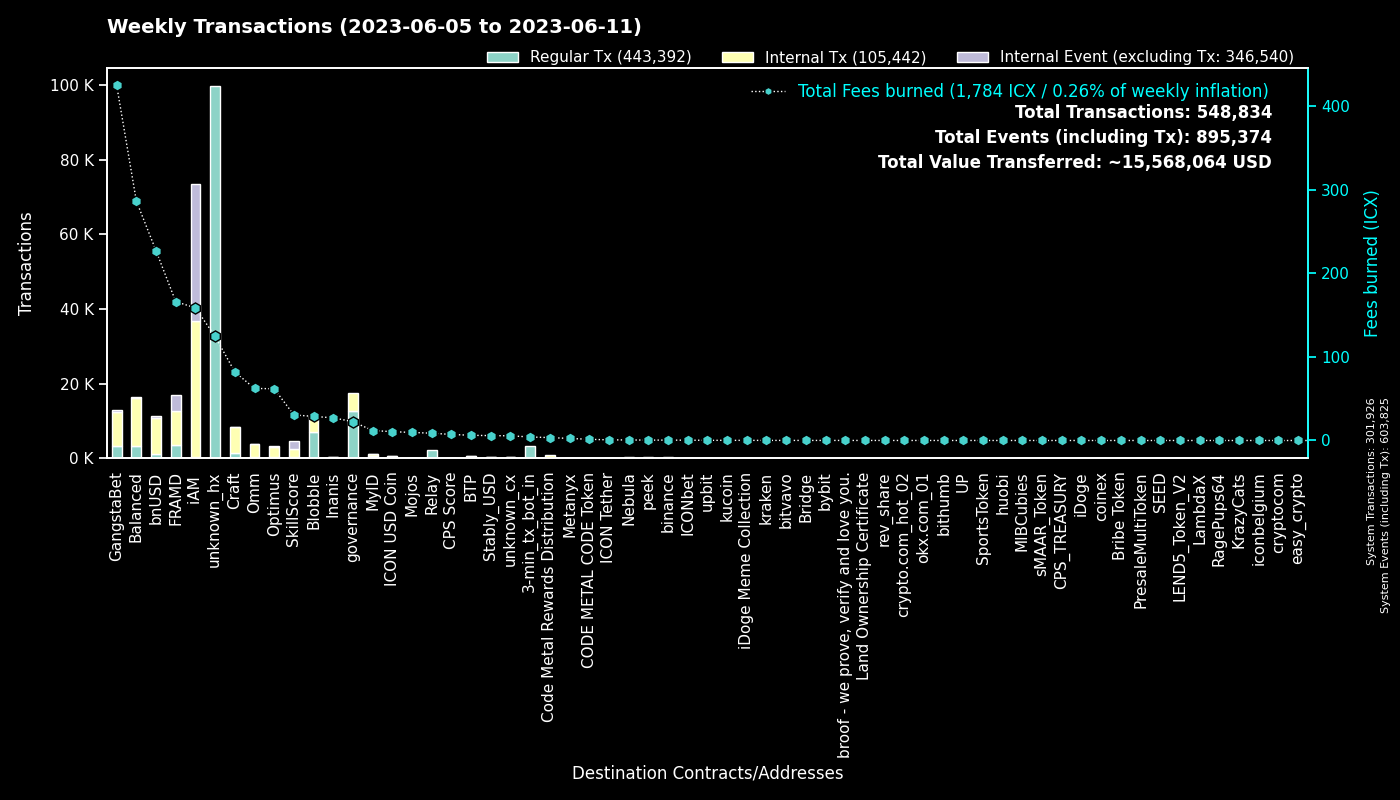

The file beside this chart, header and first rows:
to, Regular Tx, Fees burned, to_def, Internal Tx, Internal Event (excluding Tx), group
0, 301891, 0.0, System, 35, 301899, System
hxc80b59718ee86d01dc5c60de0c38df2a93cf4a…, 82039, 102.5, unknown_hx, 0, 0, unknown_hx
cx00000000000000000000000000000000000000…, 12718, 22.53, governance, 4742, 0, governance
hxb2909c4ff4a720978d1b64b851c3d083d8f21c…, 11684, 14.61, unknown_hx, 0, 0, unknown_hx
cxf14dea1cff7ceb29a46e6d04533a08f84441e4…, 4201, 17.55, Blobble Stake Token, 4280, 0, Blobble
cx2aa9b28a657e3121b75d3d4fe65e569398645d…, 3488, 99.52, FRAMD Token, 5156, 458, FRAMD
hx11de4e28be4845de3ea392fd8d758655bf766c…, 3360, 4.2, 3-min_tx_bot_in, 0, 0, 3-min_tx_bot_in
cxf2ca3b655a782f39227934d37ff3b77f9b1ebc…, 2715, 11.01, unknown_cx, 0, 0, Blobble
cxca5faa5a71d986a2e84dd7e6f5ff791d29901e…, 2167, 8.727, Relay_4, 0, 0, Relay
cx2609b924e33ef00b648a409245c7ea394c4678…, 1387, 114.5, balanced_sicx, 4406, 62, Balanced
cxe5c2c460364acc5f8c1d5ca925930043d8d9c9…, 1379, 6.481, GangstaBet Crown, 1443, 0, GangstaBet
cx88fd7df7ddff82f7cc735c871dc519838cb235…, 1089, 226.9, bnUSD, 9759, 338, bnUSD
cx5a0af85407c69945eb318d4ac18e9e84218416…, 833, 22.5, GangWar Simulation, 2936, 363, GangstaBet
cx66d4d90f5f113eba575bf793570135f9b10cec…, 600, 37.13, balanced_loans, 1469, 74, Balanced
cx7ecb16e4c143b95e01d05933c17cb986cfe618…, 568, 42.38, CraftRewards, 3116, 27, Craft
cx9c4698411c6d9a780f605685153431dcda0460…, 496, 5.516, Auction, 2025, 0, Craft
hxb568381d35d3e7a6383200e8a0d30310af20b9…, 326, 0.4075, binance_hot, 0, 0, binance
cx2dc662031f3d62bcdba4f63e9bf827767c8475…, 320, 30.6, SkillScore, 2078, 2156, SkillScore
cx2e6d0fc0eca04965d06038c8406093337f085f…, 308, 33.06, Craft, 1532, 40, Craft
cxba62bb61baf8dd8b6a04633fe33806547785a0…, 307, 9.588, MyID_3, 305, 0, MyID
cx14002628a4599380f391f708843044bc93dce2…, 294, 158.7, iAM Div, 36463, 36564, iAM
cxd17316e24ee40f2ef8ed6f3a497311db1b3520…, 285, 5.245, GangstaVerse LootBox, 1422, 0, GangstaBet
cx28b2ec885b50c8a93da752f2d0467a67127a70…, 251, 16.64, CROWN, 1600, 113, GangstaBet
cx694e8c9f1a05c8c3719f30d46b97697960e428…, 235, 2.214, MyID_2, 235, 0, MyID
cx8683d50b9f53275081e13b64fba9d6a56b7c57…, 219, 313.2, gangstabet_trade, 77, 7, GangstaBet
cx10d59e8103ab44635190bd4139dbfd682fa2d0…, 217, 9.477, balanced_rewards, 653, 0, Balanced
cxf61cd5a45dc9f91c15aa65831a30a90d59a096…, 206, 34.02, balanced_baln, 1373, 107, Balanced
cxa0af3165c08318e988cb30993b3048335b94af…, 203, 10.09, balanced_dex, 721, 0, Balanced
cx21e94c08c03daee80c25d8ee3ea22a20786ec2…, 186, 45.37, Balanced Router, 2112, 98, Balanced
cxcc711062b732ed14954008da8a5b5193b4d486…, 168, 0.3108, peek_1, 0, 0, peek
cx28497aef34ec44ad2be9249daddfbe34b54f30…, 156, 2.629, Balanced Bribe, 156, 0, Balanced
cx30f18d26f45d990112a4cd4825c0b79af73aac…, 154, 66.6, Yetis, 3790, 3806, FRAMD
cxaa99a164586883eed0322d62a31946dfa9491f…, 151, 13.03, optimus_rewards, 417, 14, Optimus
cx203d9cd2a669be67177e997b8948ce2c35caff…, 144, 26.12, balanced_dividends, 1520, 32, Balanced
cxcb455f26a2c01c686fa7f30e1e3661642dd53c…, 140, 33.9, omm_lending, 2611, 0, Omm
hxbb984f278abd66ae2155edbd91f8c87ce98411…, 140, 0.175, kucoin, 0, 0, kucoin
cxe971c0a92c58db502e4a224efc6ba311eb1c17…, 127, 26.4, Inanis Treasury, 234, 24, Inanis
cx6139a27c15f1653471ffba0b4b88dc15de7e32…, 116, 38.59, gangstabet_token, 1408, 41, GangstaBet
hx68646780e14ee9097085f7280ab137c3633b4b…, 102, 0.1275, kraken_hot, 0, 0, kraken
cx1a29259a59f463a67bb2ef84398b30ca56b583…, 97, 21.98, omm_token, 776, 55, Omm
cx7b1843b7ef5368a080ccf59c0a9d1bdec474f9…, 85, 5.175, optimus_dividends, 851, 0, Optimus
cx85954d0dae92b63bf5cba03a59ca4ffe687bad…, 83, 0.5145, NebulaMultiToken, 118, 0, Nebula
cx785d504f44b5d2c8dac04c5a1ecd75f18ee57d…, 80, 6.024, Finance Token, 256, 4, Optimus
cx334db6519871cb2bfd154cec0905ced4ea142d…, 77, 0.2541, unknown_cx, 0, 0, unknown_cx
cx43e2eec79eb76293c298f2b17aec06097be606…, 76, 3.447, balanced_staking, 179, 0, Balanced
hxa390d24fdcba68515b492ffc553192802706a1…, 75, 0.09375, bitvavo_hot, 0, 0, bitvavo
cx9f4ab72f854d3ccdc59aa6f2c3e2215dd62e87…, 74, 7.236, CPS Score, 91, 8, CPS Score
cx82c8c091b41413423579445032281bca5ac14f…, 73, 0.777, Craft, 72, 52, Craft
cx384018e03aa8b739472c7a0645b70df97550e2…, 71, 21.71, GangstaBet, 66, 0, GangstaBet
cx9e3cadcc1a4be3323ea23371b84575abb32703…, 64, 0.1315, MyID_1, 0, 64, MyID
hx6b91c8dea3114de74ecfa85908b875778c2b59…, 63, 0.07875, bybit, 0, 0, bybit
cxae3034235540b924dfcc1b45836c293dcc82bf…, 53, 10.57, ICON USD Coin, 577, 2, ICON USD Coin
cx8dc674ce709c518bf1a6058a2722a59f94b6fb…, 50, 2.029, Balanced StakedLP, 150, 0, Balanced
hx133323c2e990994816b548a9e7eb080a5eac80…, 43, 0.05375, unknown_hx, 0, 0, unknown_hx
cx7b4472ca8408eca00a8b483c7151b11ae73598…, 40, 0.245, unknown_cx, 0, 0, Blobble
cxbb2871f468a3008f80b08fdde5b8b951583acf…, 40, 5.825, Stably_USD, 364, 4, Stably_USD
hx6332c8a8ce376a5fc7f976d1bc4805a5d8bf13…, 38, 0.0475, upbit_hot_01, 0, 0, upbit
cx5b5a03cb525a1845d0af3a872d525b18a810ac…, 38, 2.948, btp-0x38.bsc-BTCB, 238, 2, BTP
hx294c5d0699615fc8d92abfe464a2601612d11b…, 38, 0.0475, crypto.com_hot_02, 0, 0, crypto.com_hot_02
hx4a01996877ac535a63e0107c926fb60f1d33c5…, 37, 0.04625, upbit_hot_03, 0, 0, upbit
... 1,955 more rows
